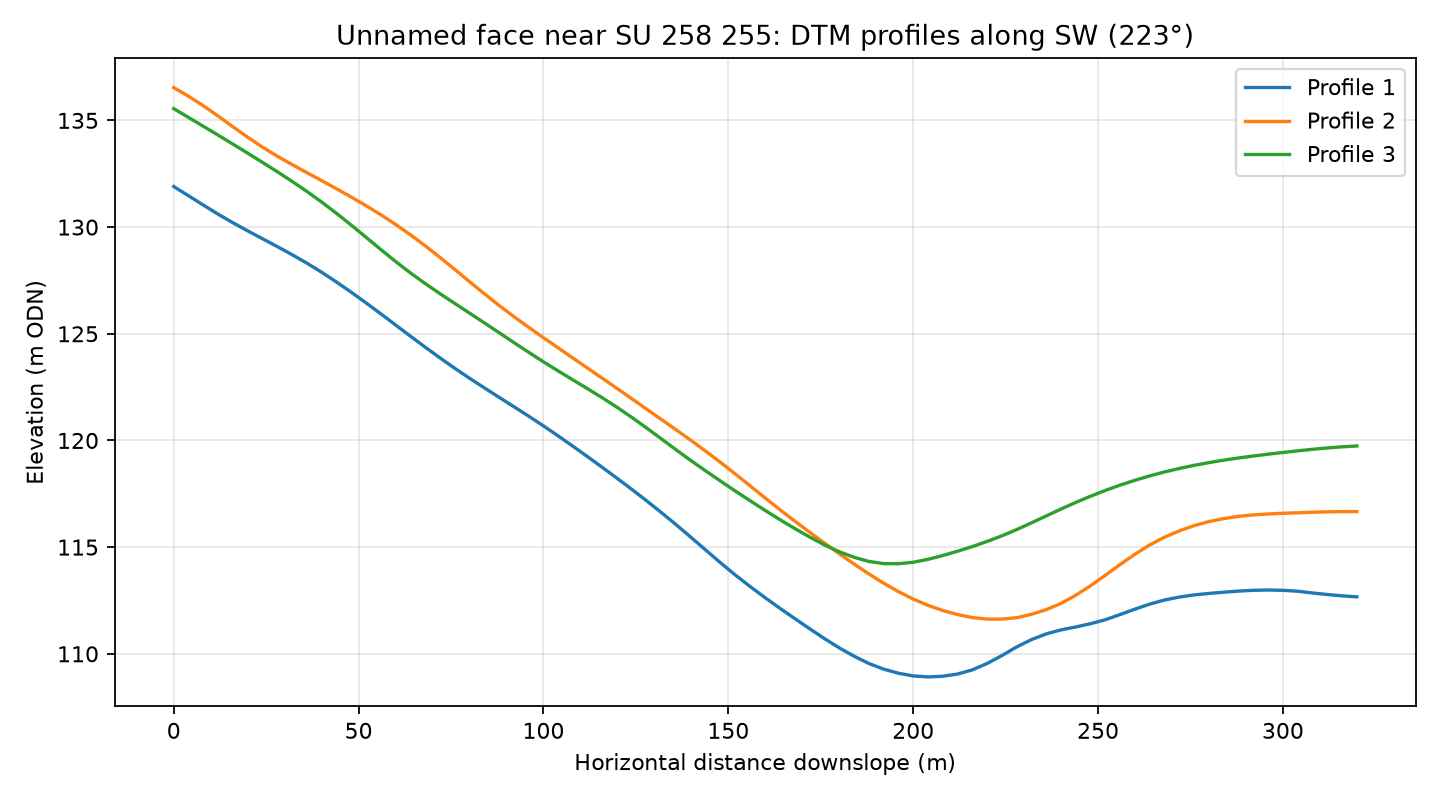

The data file committed next to this chart (first rows):
profile, distance_m, elevation_m
1, 0.0, 131.9
1, 4.0, 131.5
1, 8.0, 131
1, 12.0, 130.6
1, 16.0, 130.2
1, 20.0, 129.8
1, 24.0, 129.5
1, 28.0, 129.1
1, 32.0, 128.7
1, 36.0, 128.3
1, 40.0, 127.9
1, 44.0, 127.4
1, 48.0, 126.9
1, 52.0, 126.4
1, 56.0, 125.9
1, 60.0, 125.4
1, 64.0, 124.9
1, 68.0, 124.4
1, 72.0, 123.9
1, 76.0, 123.4
1, 80.0, 122.9
1, 84.0, 122.5
1, 88.0, 122
1, 92.0, 121.6
1, 96.0, 121.1
1, 100.0, 120.7
1, 104.0, 120.2
1, 108.0, 119.7
1, 112.0, 119.2
1, 116.0, 118.7
1, 120.0, 118.2
1, 124.0, 117.7
1, 128.0, 117.2
1, 132.0, 116.6
1, 136.0, 116
1, 140.0, 115.4
1, 144.0, 114.8
1, 148.0, 114.3
1, 152.0, 113.7
1, 156.0, 113.1
1, 160.0, 112.6
1, 164.0, 112.1
1, 168.0, 111.6
1, 172.0, 111.2
1, 176.0, 110.7
1, 180.0, 110.3
1, 184.0, 109.9
1, 188.0, 109.5
1, 192.0, 109.3
1, 196.0, 109.1
1, 200.0, 109
1, 204.0, 108.9
1, 208.0, 108.9
1, 212.0, 109.1
1, 216.0, 109.2
1, 220.0, 109.5
1, 224.0, 109.9
1, 228.0, 110.3
1, 232.0, 110.7
1, 236.0, 110.9
... 183 more rows
